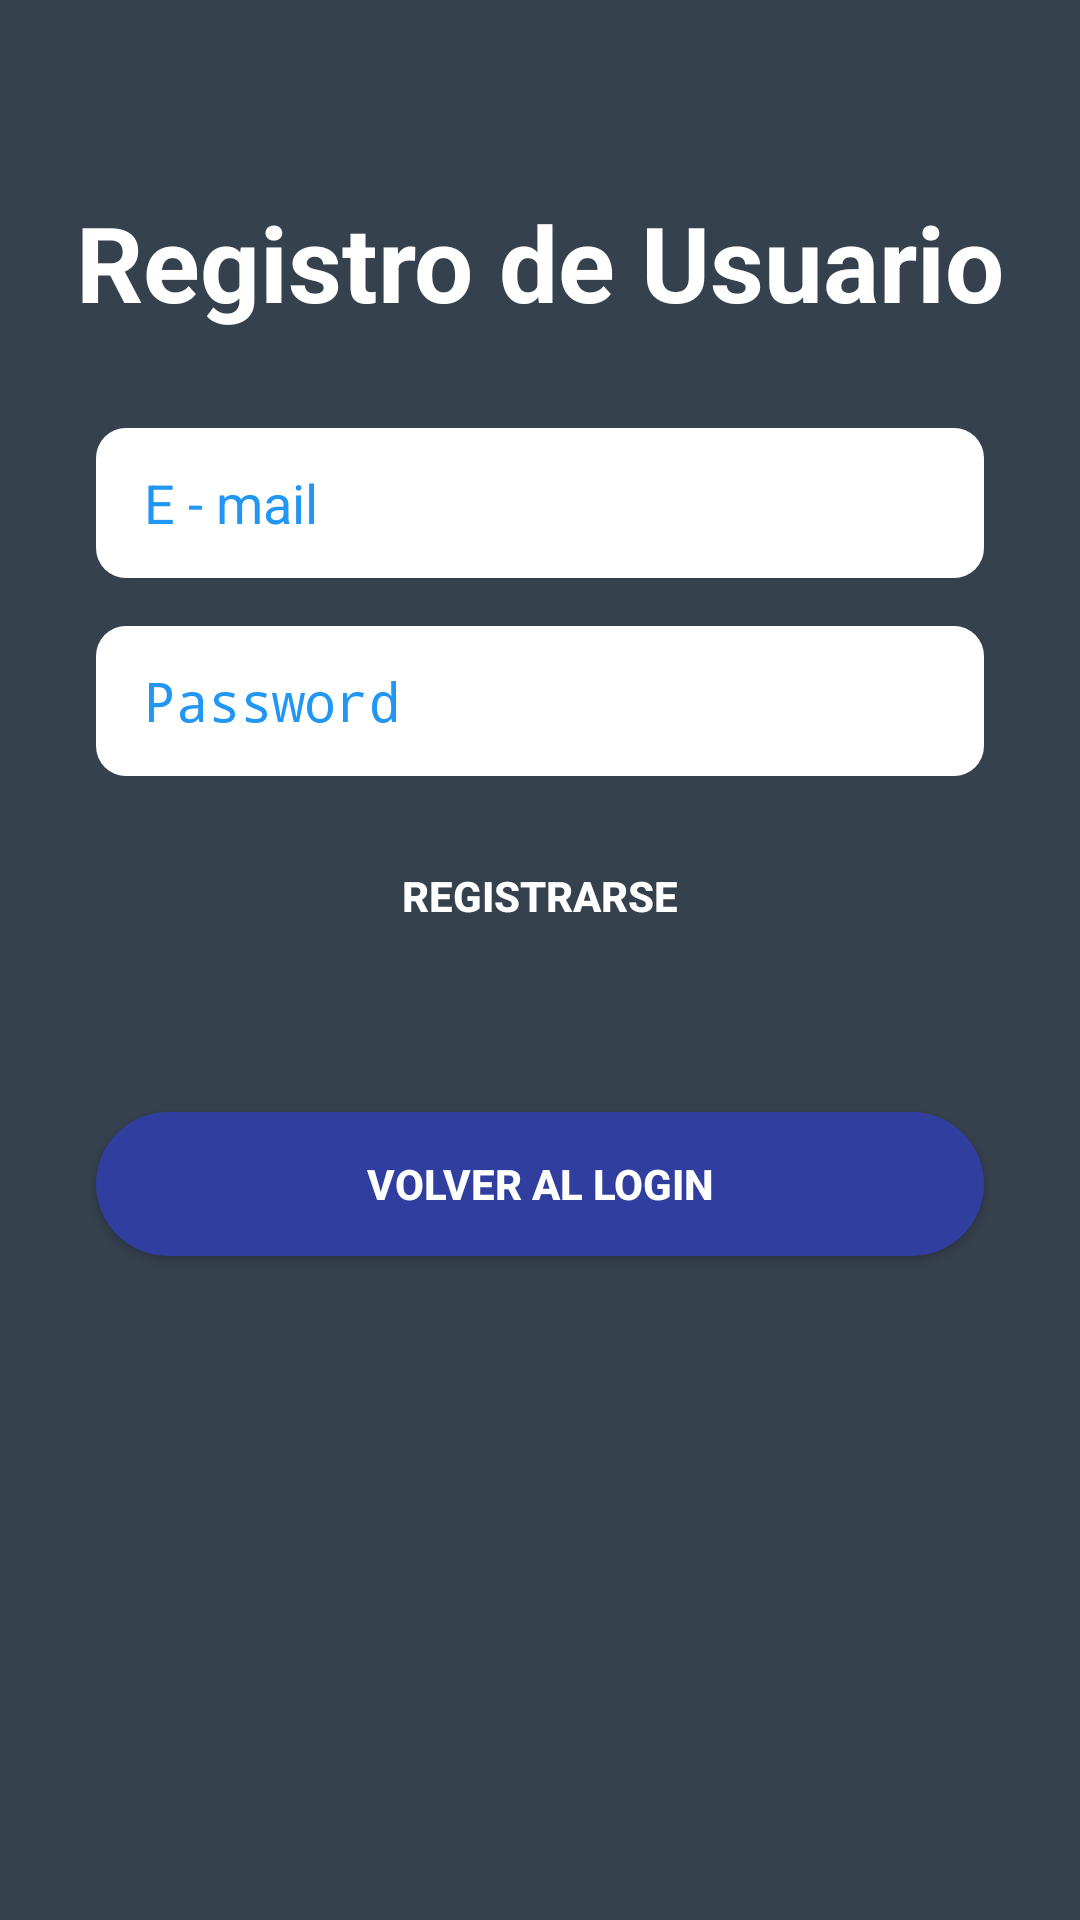

Here is an Android app screen rendered from its layout file. Give the layout XML and the strings, colors and styles it references.
<!-- AndroidManifest.xml: activity theme NoPreview -->
<!-- res/layout/activity_register.xml -->
<?xml version="1.0" encoding="utf-8"?>
<androidx.constraintlayout.widget.ConstraintLayout xmlns:android="http://schemas.android.com/apk/res/android"
    xmlns:app="http://schemas.android.com/apk/res-auto"
    xmlns:tools="http://schemas.android.com/tools"
    android:layout_width="match_parent"
    android:layout_height="match_parent"
    android:background="@color/colorPrimaryDark"
    tools:context=".RegisterActivity">

    <EditText
        android:id="@+id/email_edittext_register"
        android:layout_width="0dp"
        android:layout_height="50dp"
        android:layout_marginStart="32dp"
        android:layout_marginTop="32dp"
        android:layout_marginEnd="32dp"
        android:background="@drawable/rounded_edit_text"
        android:ems="10"
        android:hint="@string/email"
        android:textColorHint="@color/colorAccent"
        android:inputType="textEmailAddress"
        android:paddingLeft="16dp"
        app:layout_constraintEnd_toEndOf="parent"
        app:layout_constraintStart_toStartOf="parent"
        app:layout_constraintTop_toBottomOf="@+id/textView" />

    <EditText
        android:id="@+id/password_edittext_register"
        android:layout_width="0dp"
        android:layout_height="50dp"
        android:layout_marginTop="16dp"
        android:background="@drawable/rounded_edit_text"
        android:ems="10"
        android:hint="@string/password"
        android:textColorHint="@color/colorAccent"
        android:inputType="textPassword"
        android:paddingLeft="16dp"
        app:layout_constraintEnd_toEndOf="@+id/email_edittext_register"
        app:layout_constraintStart_toStartOf="@+id/email_edittext_register"
        app:layout_constraintTop_toBottomOf="@+id/email_edittext_register" />

    <Button
        android:id="@+id/register_button_register"
        android:layout_width="0dp"
        android:layout_height="wrap_content"
        android:layout_marginTop="16dp"
        android:background="@drawable/rounded_button"
        android:text="Registrarse"
        android:textColor="@android:color/white"
        android:textStyle="bold"
        app:layout_constraintEnd_toEndOf="@+id/password_edittext_register"
        app:layout_constraintStart_toStartOf="@+id/password_edittext_register"
        app:layout_constraintTop_toBottomOf="@+id/password_edittext_register" />

    <Button
        android:id="@+id/already_have_account_text_view"
        android:layout_width="match_parent"
        android:layout_height="wrap_content"
        android:layout_marginStart="32dp"
        android:layout_marginTop="48dp"
        android:layout_marginEnd="32dp"
        android:background="@drawable/rounded_button_primary"
        android:text="Volver al Login"
        android:textColor="@android:color/white"
        android:textStyle="bold"
        app:layout_constraintEnd_toEndOf="@+id/register_button_register"
        app:layout_constraintStart_toStartOf="@+id/register_button_register"
        app:layout_constraintTop_toBottomOf="@+id/register_button_register" />

    <TextView
        android:id="@+id/textView"
        android:layout_width="wrap_content"
        android:layout_height="wrap_content"
        android:layout_marginStart="32dp"
        android:layout_marginTop="64dp"
        android:layout_marginEnd="32dp"
        android:text="@string/user_register"
        android:textAlignment="center"
        android:textColor="@color/colorTextIcons"
        android:textSize="35sp"
        android:textStyle="bold"
        app:layout_constraintEnd_toEndOf="parent"
        app:layout_constraintStart_toStartOf="parent"
        app:layout_constraintTop_toTopOf="parent" />


</androidx.constraintlayout.widget.ConstraintLayout>
<!-- resources referenced by this layout -->
<resources>
  <color name="colorAccent">#2196F3</color>
  <color name="colorPrimaryDark">#36414E</color>
  <color name="colorTextIcons">#FFFFFF</color>
  <!-- drawable rounded_button_primary (drawable) -->
  <?xml version="1.0" encoding="utf-8"?>
  <shape xmlns:android="http://schemas.android.com/apk/res/android">
  <corners android:radius="25dp"/>
      <solid android:color="@color/colorPrimary"/>
  </shape>
  <!-- drawable rounded_edit_text (drawable) -->
  <?xml version="1.0" encoding="utf-8"?>
  <shape xmlns:android="http://schemas.android.com/apk/res/android">
  
      <solid android:color="@color/colorTextIcons"/>
      <corners android:radius="10dp"/>
  
  </shape>
  <string name="email">E - mail</string>
  <string name="password">Password</string>
  <string name="user_register">Registro de Usuario</string>
  <style name="NoPreview" parent="AppTheme">
          <item name="android:windowDisablePreview">true</item>
      </style>
  <color name="colorPrimary">#303F9F</color>
  <style name="AppTheme" parent="Theme.AppCompat.Light.DarkActionBar">
          
          <item name="colorPrimary">#3F51B5</item>
          <item name="colorPrimaryDark">#303F9F</item>
          <item name="colorAccent">#2196F3</item>
      </style>
</resources>
